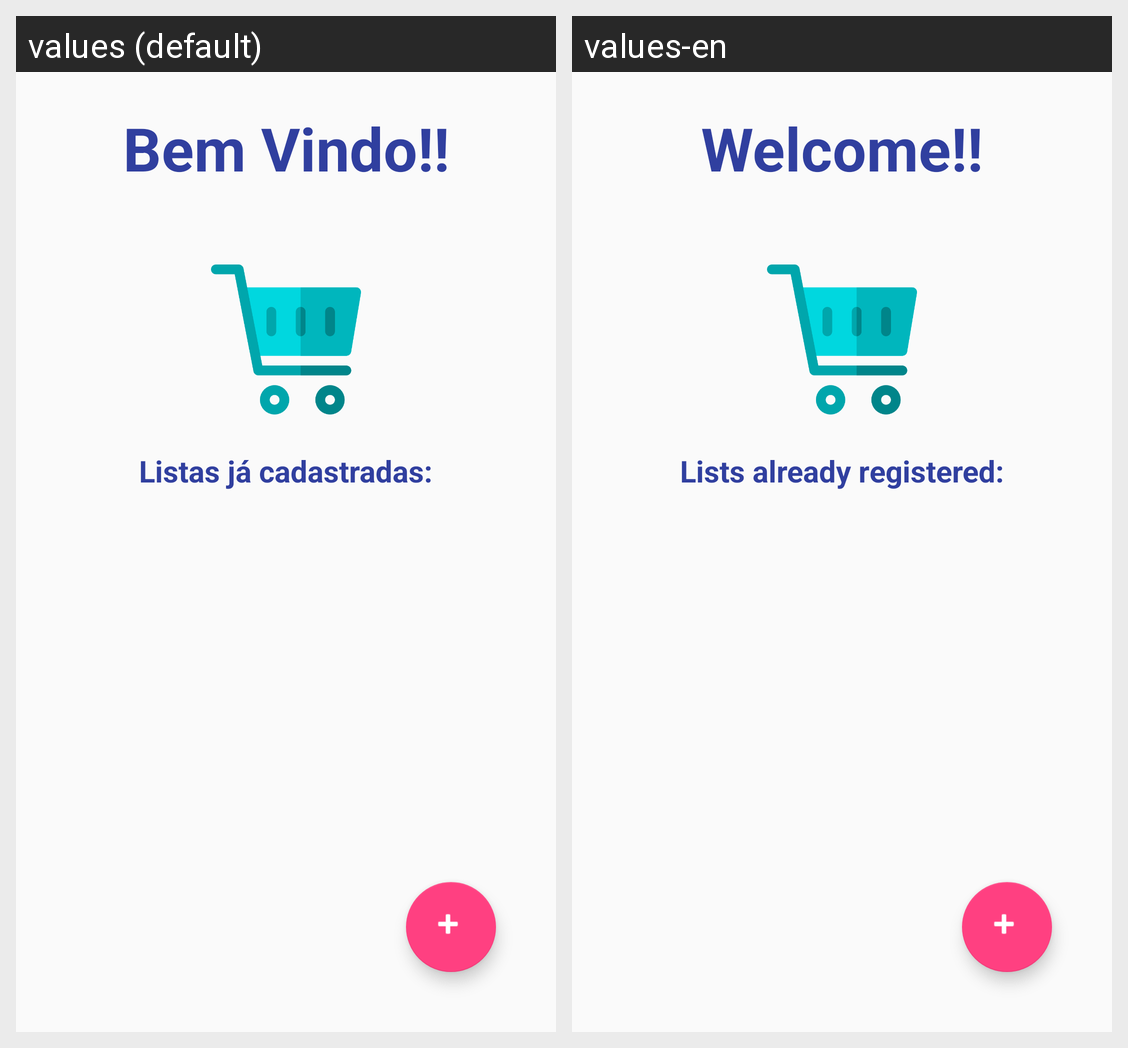

Translations of the strings shown on this Android screen, per locale in the grid:
Android screen res/layout/activity_principal.xml rendered under 2 locales, left to right: values (default), values-en. Device: Nexus 5 (rendered at 1080×1920; each locale shown at half size, 540×960, under a caption strip naming it); theme AppTheme.
Strings drawn on this screen, with the default value and each locale's value (text and hints the layout hard-codes, and strings that could not be matched under every locale, appear in the picture but are not listed):

welcome
  values: Bem Vindo!!
  values-en: Welcome!!

lbl_listRegistered
  values: Listas já cadastradas:
  values-en: Lists already registered:
